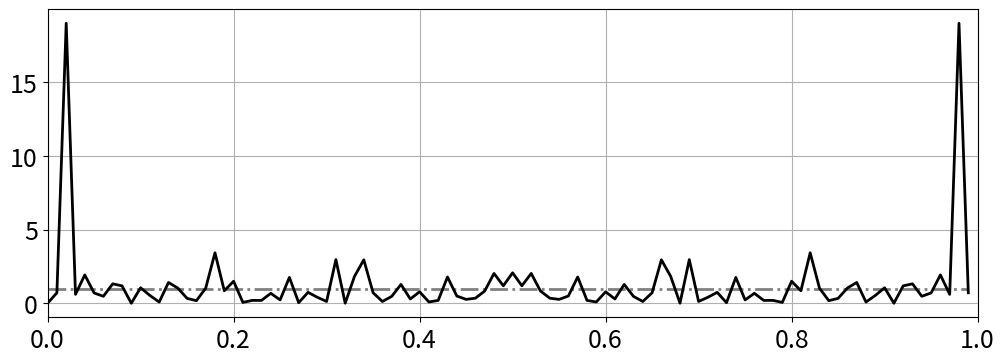

This chart was generated by the following Python code:
#%%
import numpy as np
import matplotlib.pyplot as plt

sigma_w = 1
# genererer hvit støy, som i eksempel ovenfor
N = 100
timestep = 1
t = np.linspace(0, 10, N)
f0 = 20
A = 1
wn = A*np.sin(2*np.pi*f0*t) + np.random.normal(loc=0, scale=sigma_w, size=N)

# beregn periodogrammet
dft_wn = timestep/N*np.abs(np.fft.fft(wn))**2

# beregn frekvenser
f = np.array([m/(N*timestep) for m in range(0,N)])

# plott
fig, ax = plt.subplots(figsize = [12,4])
ax.plot(f, np.full(len(f),sigma_w**2),'-.', linewidth=2, color = "gray");
ax.plot(f, dft_wn, linewidth=2, color = "black")
ax.grid()
ax.set_xlim(0,1/timestep)
ax.tick_params(axis='both',labelsize=18)
